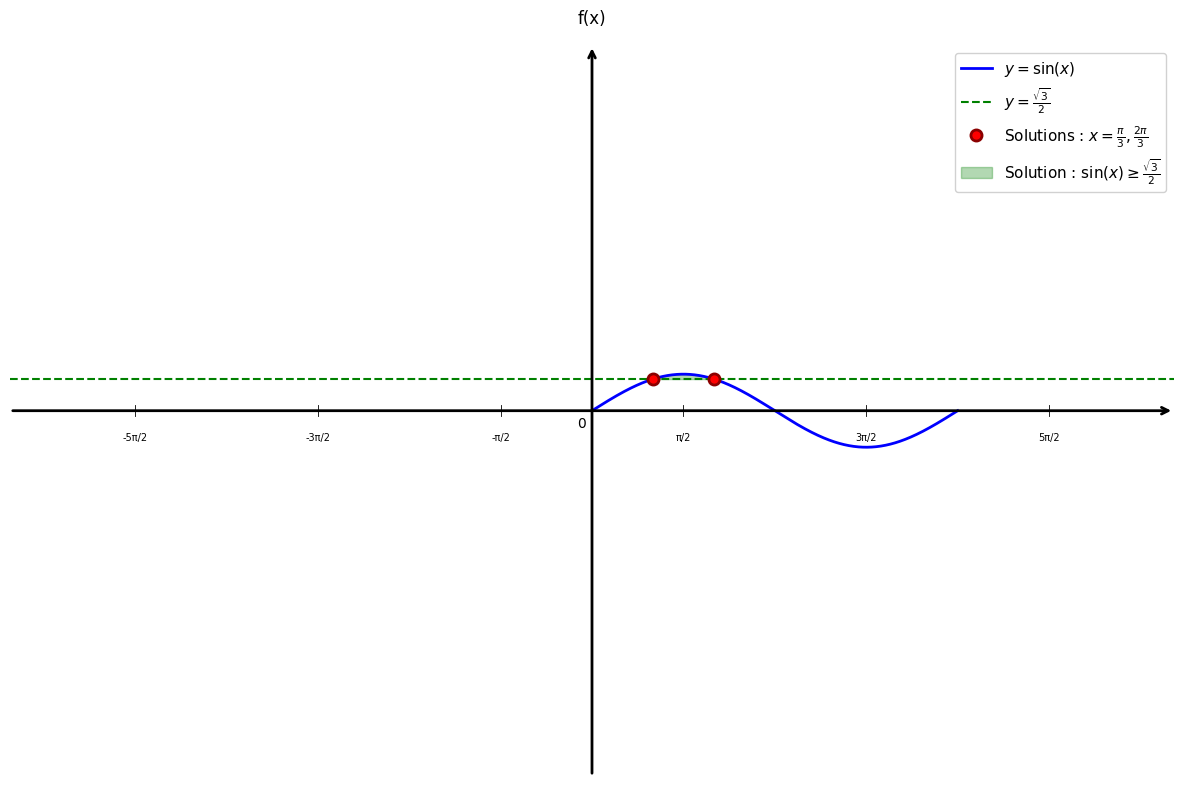

Here is the Python script that generated this plot:
import matplotlib.pyplot as plt
import numpy as np

# Configuration du style
plt.style.use('default')
plt.rcParams['font.size'] = 12

# Créer la figure
fig, ax = plt.subplots(figsize=(12, 8))

# Fonction sin(x)
x = np.linspace(0, 2*np.pi, 1000)
y = np.sin(x)

# Tracer sin(x)
plt.plot(x, y, 'b-', linewidth=2, label=r'$y = \sin(x)$')

# Ligne horizontale y = √3/2
y_target = np.sqrt(3)/2
plt.axhline(y=y_target, color='green', linestyle='--', linewidth=1.5, label=r'$y = \frac{\sqrt{3}}{2}$')

# Solutions : x = π/3 et x = 2π/3
x1 = np.pi/3
x2 = 2*np.pi/3

# Marquer les points de solution
plt.plot(x1, y_target, 'ro', markersize=8, markeredgecolor='darkred', markeredgewidth=2, label=r'Solutions : $x = \frac{\pi}{3}, \frac{2\pi}{3}$')
plt.plot(x2, y_target, 'ro', markersize=8, markeredgecolor='darkred', markeredgewidth=2)

# Zone solution : [π/3, 2π/3]
x_solution = np.linspace(x1, x2, 100)
y_solution = np.sin(x_solution)
plt.fill_between(x_solution, y_solution, y_target, alpha=0.3, color='green', label=r'Solution : $\sin(x) \geq \frac{\sqrt{3}}{2}$')

# Limites
plt.xlim(-10, 10)
plt.ylim(-10, 10)

# Supprimer les ticks automatiques
ax.set_xticks([])
ax.set_yticks([])

# Supprimer les bordures
for spine in ax.spines.values():
    spine.set_visible(False)

# Tracer les axes avec flèches
ax.annotate("", xy=(10, 0), xytext=(-10, 0),
            arrowprops=dict(arrowstyle="->", color="black", linewidth=2))
ax.annotate("", xy=(0, 10), xytext=(0, -10),
            arrowprops=dict(arrowstyle="->", color="black", linewidth=2))

# Texte "0" à l'origine
ax.text(-0.1, -0.15, '0', fontsize=10, ha='right', va='top')

# Graduations tous les π/2 (sans 0π)
xticks_pi_half = [-9*np.pi/2, -7*np.pi/2, -5*np.pi/2, -3*np.pi/2, -np.pi/2, np.pi/2, 3*np.pi/2, 5*np.pi/2, 7*np.pi/2, 9*np.pi/2]
for x_val in xticks_pi_half:
    if -10 <= x_val <= 10:  # Seulement si dans la plage visible
        ax.plot([x_val, x_val], [-0.15, 0.15], color="black", linewidth=0.6)
        n = int(x_val/(np.pi/2))
        if abs(n) == 1:
            label = 'π/2' if n > 0 else '-π/2'
        else:
            label = f'{n}π/2'
        ax.text(x_val, -0.6, label, ha='center', va='top', fontsize=7)

# Labels des axes
ax.text(0, 10.5, 'f(x)', fontsize=12, ha='center', va='bottom')

# Légende
plt.legend(loc='upper right', fontsize=11, framealpha=0.9)

# Ajuster la mise en page
plt.tight_layout()

# Sauvegarder
plt.savefig('inequations_optimisation_question1.png', dpi=300, bbox_inches='tight')
print("Graphique 'inequations_optimisation_question1.png' créé avec succès!")

plt.show()
